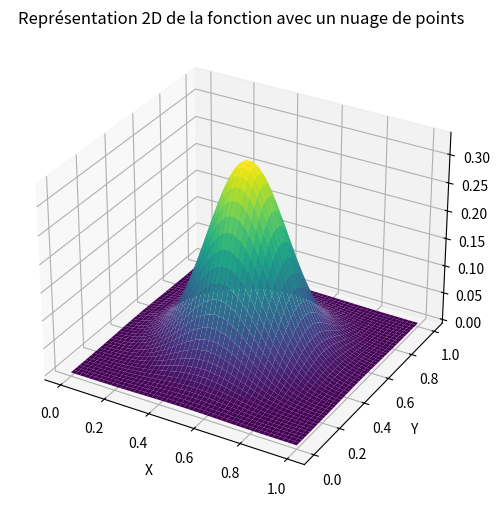

This chart was generated by the following Python code:
import numpy as np
import matplotlib.pyplot as plt
import math

# Fonction exemple
def example_function(x, y):
    return 1/3*np.exp(-(81/4)*((x-0.5)**2+(y-0.5)**2) )

# Paramètres de discrétisation
x_range = (0, 1)
y_range = (0, 1)
num_points_x = 50  # Exemple de nombre de points x
num_points_y = 50 # Exemple de nombre de points y

# Discrétisation des variables x et y
x_vals = np.linspace(x_range[0], x_range[1], num_points_x)
y_vals = np.linspace(y_range[0], y_range[1], num_points_y)
X, Y = np.meshgrid(x_vals, y_vals)

# Calcul des valeurs de la fonction sur la grille
Z = example_function(X, Y)

# Affichage en 2D avec un nuage de points
fig=plt.figure(figsize=(8, 6))
#plt.scatter(X, Y, c=Z, cmap='viridis')
#plt.colorbar(label='Valeur de la fonction')
#contours = plt.contour(X, Y, Z, cmap='viridis')
#plt.colorbar(contours, label='Valeur de la fonction')
ax = fig.add_subplot(111, projection='3d')
ax.plot_surface(X, Y, Z, cmap='viridis')
plt.title('Représentation 2D de la fonction avec un nuage de points')
plt.xlabel('X')
plt.ylabel('Y')
plt.grid(True)
plt.show()
